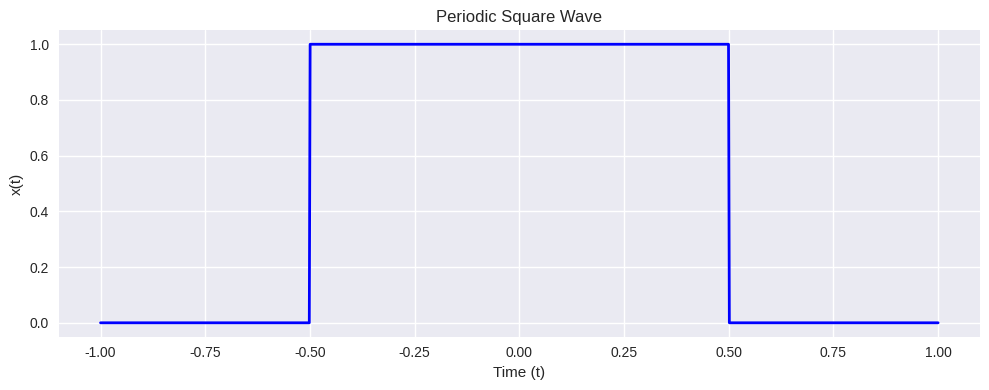

Reproduce this figure in Python.
import numpy as np
import matplotlib.pyplot as plt

T0 = 2.0
T1 = 0.5
num_periods = 1

t = np.linspace(-num_periods * T0 / 2, num_periods * T0 / 2, 1000)

t_mod = np.mod(t + T0 / 2, T0) - T0 / 2
x = np.where(np.abs(t_mod) < T1, 1, 0)

plt.style.use('seaborn-v0_8')
plt.figure(figsize=(10, 4))
plt.plot(t, x, color='blue', linewidth=2)
plt.title('Periodic Square Wave')
plt.xlabel('Time (t)')
plt.ylabel('x(t)')
plt.grid(True)
plt.tight_layout()
plt.show()
